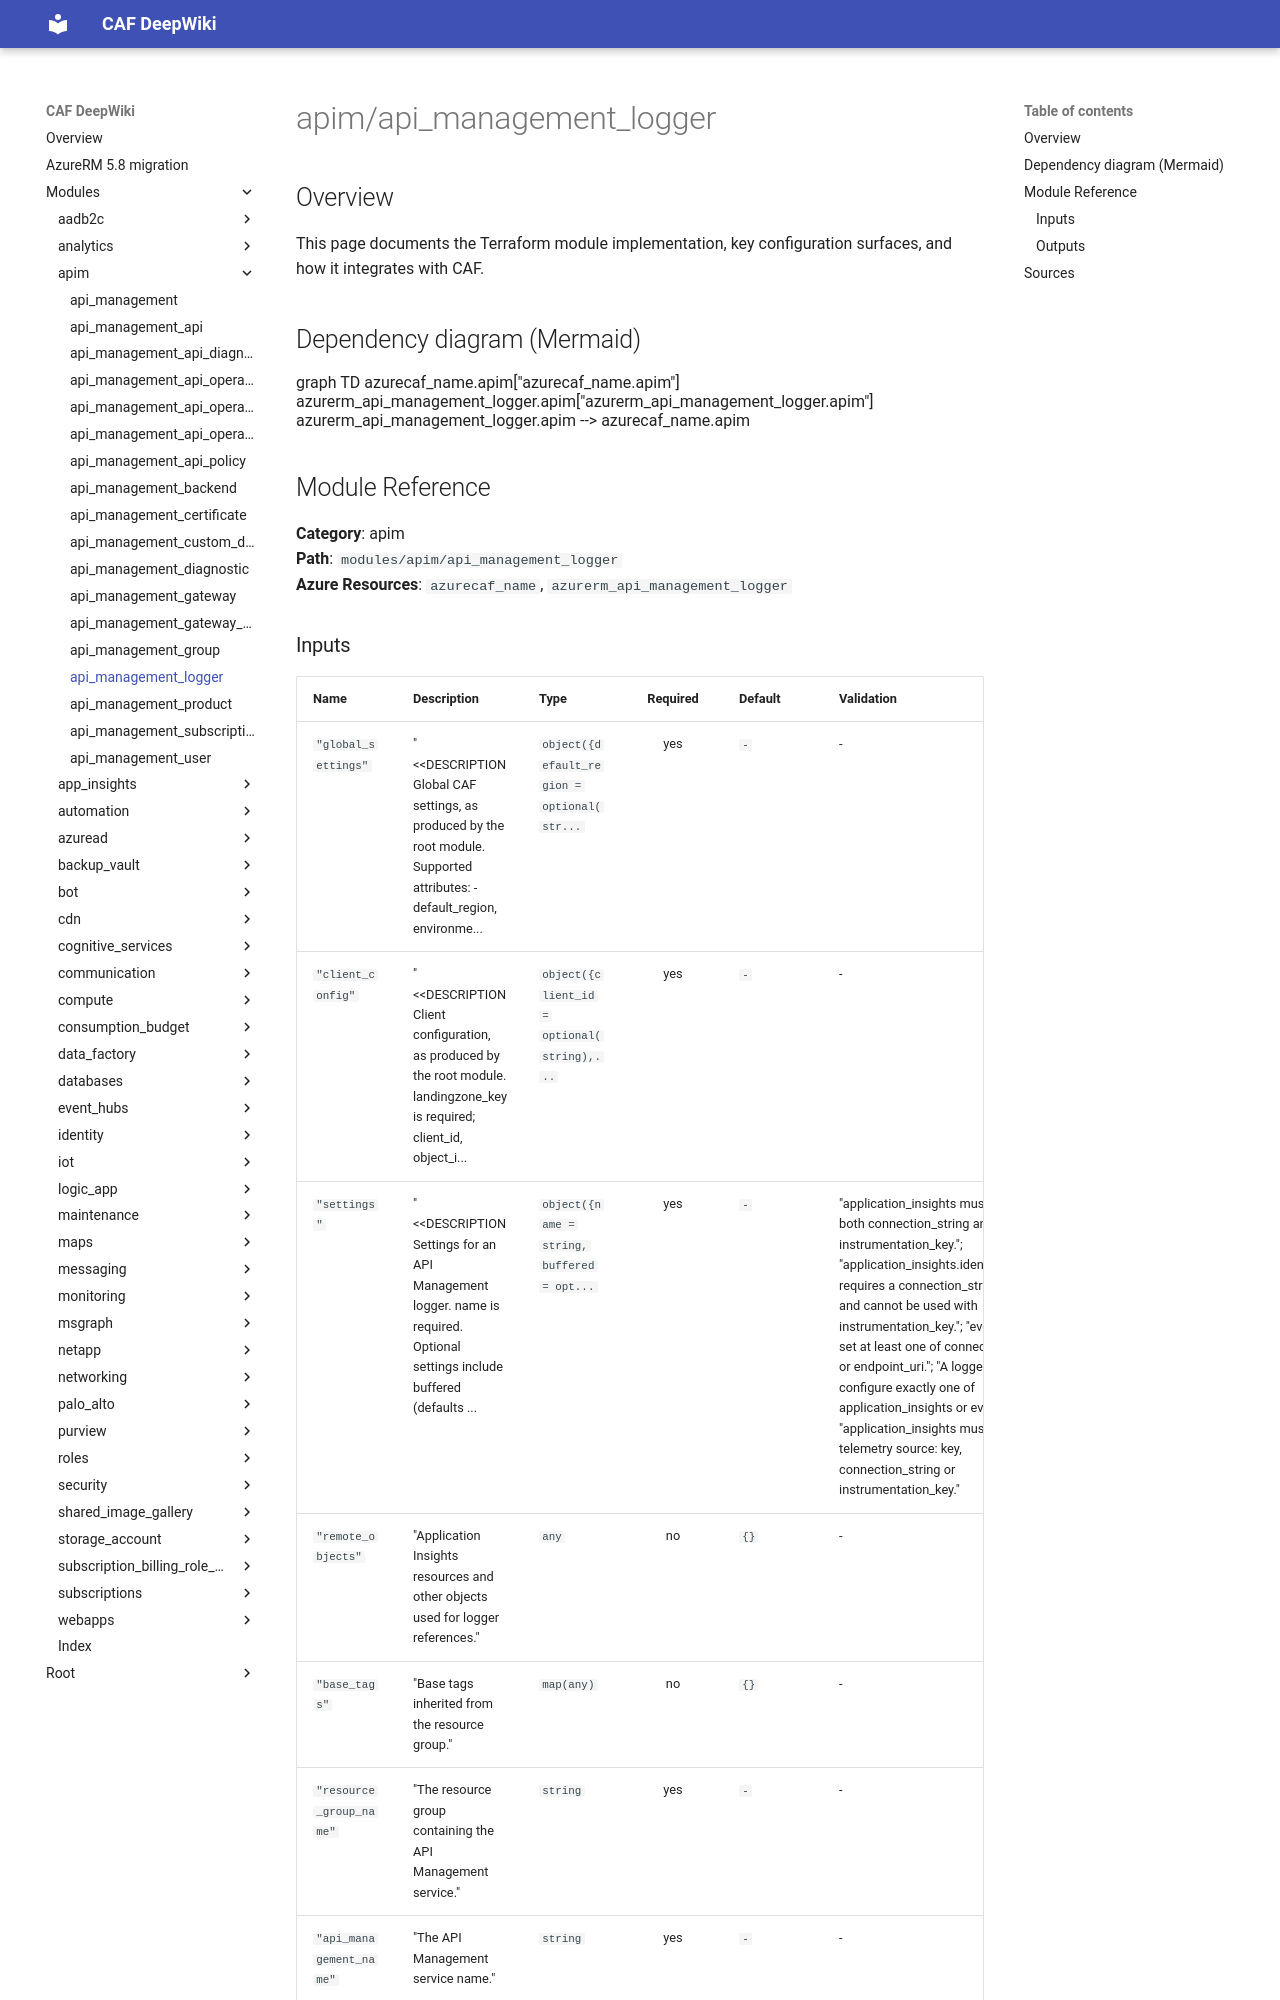

repository: aztfmodnew/terraform-azurerm-caf · page: modules/apim/api_management_logger/index.html · generator: mkdocs

module "caf" {
  source  = "aztfmodnew/caf/azurerm"
  version = "~>4.26.1"
}

# api_management_logger

## Inputs
| Name | Description | Type | Required |
|------|-------------|------|:--------:|
|name| The name of this Logger, which must be unique within the API Management Service. Changing this forces a new resource to be created.||True|
|resource_group|The `resource_group` block as defined below.|Block|True|
|api_management|The `api_management` block as defined below.|Block|True|
|application_insights| An `application_insights` block as documented below.| Block |False|
|buffered| Specifies whether records should be buffered in the Logger prior to publishing. Defaults to `true`.||False|
|description| A description of this Logger.||False|
|eventhub| An `eventhub` block as documented below.| Block |False|
|resource_id| The target resource id which will be linked in the API-Management portal page.||False|
